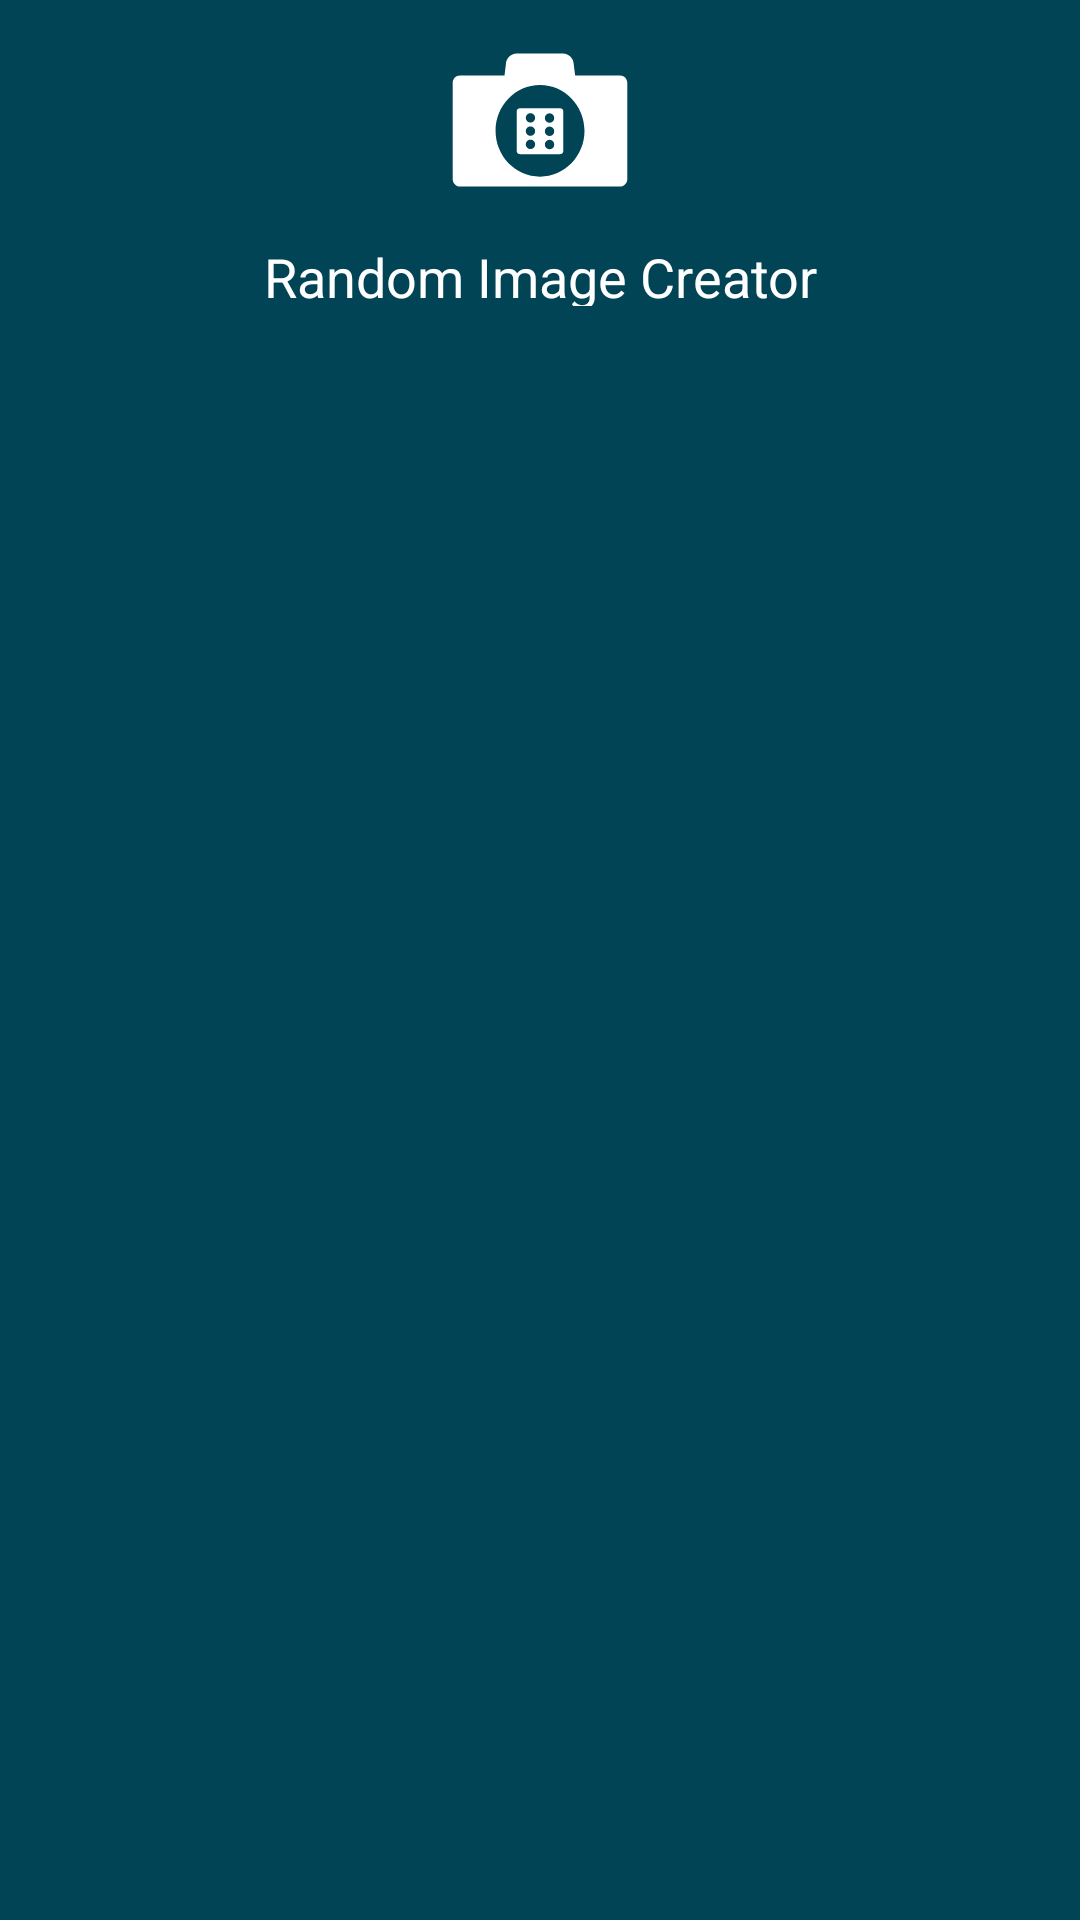

The Android layout XML behind this screen, and the referenced resources:
<!-- AndroidManifest.xml: application theme Theme.RandomImageCreator -->
<!-- res/layout/shared_top_logo.xml -->
<?xml version="1.0" encoding="utf-8"?>
<LinearLayout xmlns:android="http://schemas.android.com/apk/res/android"
    android:id="@+id/shared_logo"
    android:layout_width="match_parent"
    android:layout_height="120dp"
    android:background="@color/primary"
    android:orientation="vertical">

    <ImageView
        android:layout_width="match_parent"
        android:layout_height="80dp"
        android:contentDescription="@null"
        android:src="@drawable/ic_logo" />

    <TextView
        android:layout_width="match_parent"
        android:layout_height="22dp"
        android:text="@string/app_name"
        android:textAlignment="center"
        android:textSize="18sp"
        android:textColor="@color/white" />
</LinearLayout>
<!-- resources referenced by this layout -->
<resources>
  <color name="primary">#FF004455</color>
  <color name="white">#FFFFFFFF</color>
  <!-- drawable ic_logo: vector/xml drawable (drawable, 4461 chars, omitted) -->
  <string name="app_name">Random Image Creator</string>
  <style name="Theme.RandomImageCreator" parent="Theme.MaterialComponents.DayNight.NoActionBar">
          <item name="colorPrimary">@color/primary</item>
          <item name="colorPrimaryVariant">@color/primary</item>
          <item name="colorOnPrimary">@color/white</item>
          <item name="colorSecondary">@color/primary</item>
          <item name="colorSecondaryVariant">@color/primary</item>
          <item name="colorOnSecondary">@color/primary</item>
          <item name="android:statusBarColor">?attr/colorPrimary</item>
      </style>
</resources>
